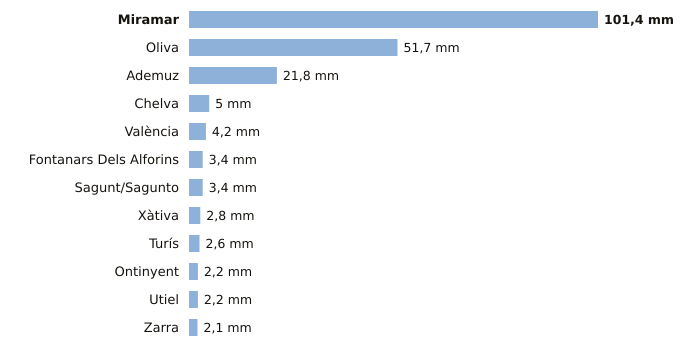

Values plotted in this chart, from the file beside it:
estacion, provincia, indicativo, mm_6_dias_anteriores, mm_hoy, mm_7_dias, horas_de_hoy
Miramar, Valencia, 8058Y, 101.4, 0.0, 101.4, 6
Oliva, Valencia, 8058X, 51.7, 0.0, 51.7, 6
Ademuz, Valencia, 8381X, 21.8, 0.0, 21.8, 5
Chelva, Valencia, 8395X, 5.0, 0.0, 5.0, 6
València, Valencia, 8416, 4.2, 0.0, 4.2, 6
Fontanars Dels Alforins, Valencia, 8005X, 3.4, 0.0, 3.4, 3
Sagunt/Sagunto, Valencia, 8446Y, 3.4, 0.0, 3.4, 5
Xàtiva, Valencia, 8293X, 2.8, 0.0, 2.8, 6
Turís, Valencia, 8337X, 2.6, 0.0, 2.6, 4
Ontinyent, Valencia, 8283X, 2.2, 0.0, 2.2, 4
Utiel, Valencia, 8309X, 2.2, 0.0, 2.2, 6
Zarra, Valencia, 8203O, 2.1, 0.0, 2.1, 6
